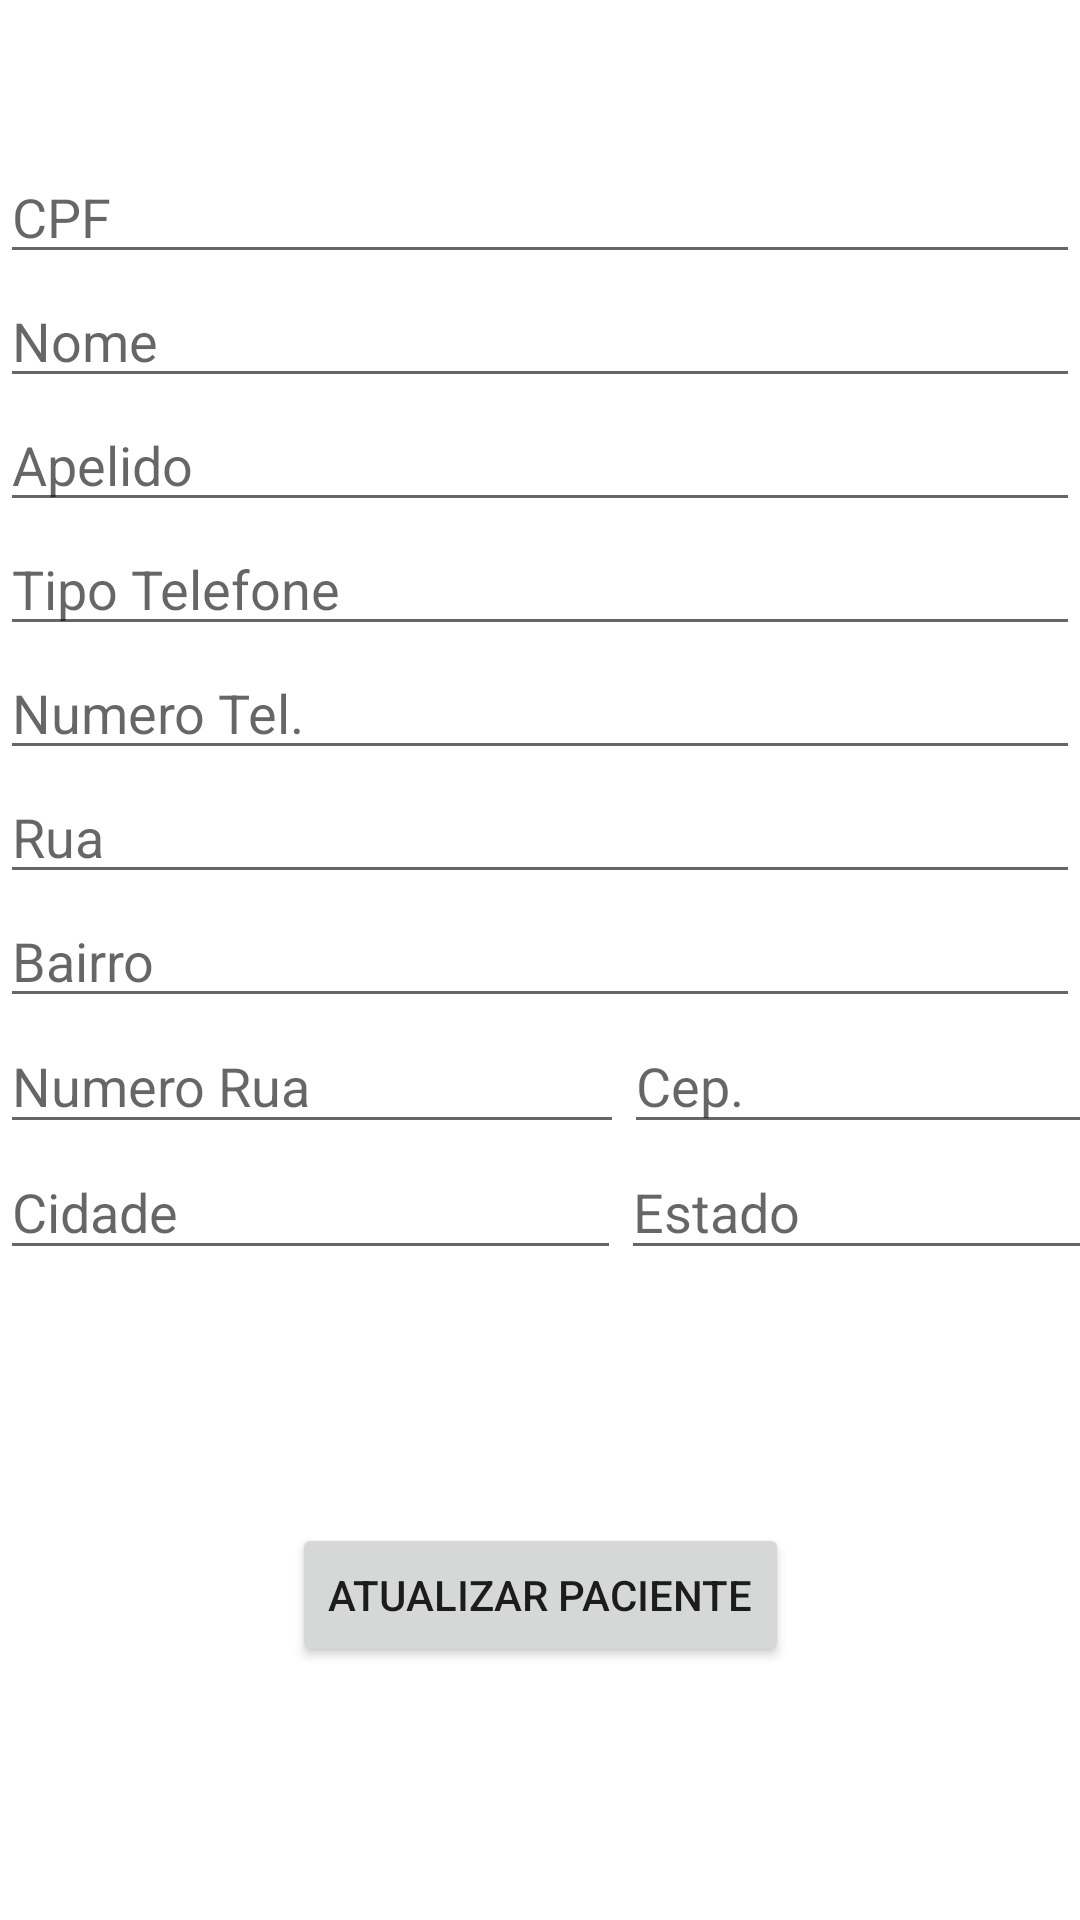

Here is an Android app screen rendered from its layout file. Give the layout XML and the strings, colors and styles it references.
<!-- AndroidManifest.xml: application theme Theme.EVacinas -->
<!-- res/layout/activity_atualiza_paciente.xml -->
<?xml version="1.0" encoding="utf-8"?>
<androidx.constraintlayout.widget.ConstraintLayout xmlns:android="http://schemas.android.com/apk/res/android"
    xmlns:app="http://schemas.android.com/apk/res-auto"
    xmlns:tools="http://schemas.android.com/tools"
    android:layout_width="match_parent"
    android:layout_height="match_parent"
    tools:context=".activitys.AtualizaPacienteActivity">

    <EditText
        android:id="@+id/et_atualiza_paciente_telefone_endereco_cidade"
        android:layout_width="207dp"
        android:layout_height="42dp"
        android:autofillHints=""
        android:ems="10"
        android:hint="@string/cidade"
        android:inputType="textPersonName"
        app:layout_constraintStart_toStartOf="parent"
        app:layout_constraintTop_toBottomOf="@+id/et_atualiza_paciente_telefone_endereco_numero" />

    <EditText
        android:id="@+id/et_atualiza_paciente_telefone_tipo"
        android:layout_width="0dp"
        android:layout_height="wrap_content"
        android:ems="10"
        android:hint="@string/tipo_telefone"
        android:inputType="textPersonName"
        app:layout_constraintEnd_toEndOf="parent"
        app:layout_constraintStart_toStartOf="parent"
        app:layout_constraintTop_toBottomOf="@+id/et_atualiza_paciente_apelido"
        android:autofillHints="" />

    <EditText
        android:id="@+id/et_atualiza_paciente_telefone_endereco_rua"
        android:layout_width="0dp"
        android:layout_height="wrap_content"
        android:ems="10"
        android:hint="@string/rua"
        android:inputType="textPersonName"
        app:layout_constraintEnd_toEndOf="parent"
        app:layout_constraintStart_toStartOf="parent"
        app:layout_constraintTop_toBottomOf="@+id/et_atualiza_paciente_telefone_numero"
        android:autofillHints="" />

    <EditText
        android:id="@+id/et_atualiza_paciente_telefone_endereco_cep"
        android:layout_width="202dp"
        android:layout_height="42dp"
        android:autofillHints=""
        android:ems="10"
        android:hint="@string/cep"
        android:inputType="textPersonName"
        app:layout_constraintStart_toEndOf="@+id/et_atualiza_paciente_telefone_endereco_numero"
        app:layout_constraintTop_toBottomOf="@+id/et_atualiza_paciente_telefone_endereco_bairro" />

    <EditText
        android:id="@+id/et_atualiza_paciente_telefone_endereco_numero"
        android:layout_width="208dp"
        android:layout_height="42dp"
        android:ems="10"
        android:hint="@string/numero_rua"
        android:inputType="textPersonName"
        app:layout_constraintStart_toStartOf="parent"
        app:layout_constraintTop_toBottomOf="@+id/et_atualiza_paciente_telefone_endereco_bairro"
        android:autofillHints="" />

    <EditText
        android:id="@+id/et_atualiza_paciente_telefone_endereco_estado"
        android:layout_width="199dp"
        android:layout_height="42dp"
        android:ems="10"
        android:hint="@string/estado"
        android:inputType="textPersonName"
        app:layout_constraintStart_toEndOf="@+id/et_atualiza_paciente_telefone_endereco_cidade"
        app:layout_constraintTop_toBottomOf="@+id/et_atualiza_paciente_telefone_endereco_cep"
        android:autofillHints="" />

    <EditText
        android:id="@+id/et_atualiza_paciente_telefone_numero"
        android:layout_width="0dp"
        android:layout_height="wrap_content"
        android:ems="10"
        android:hint="@string/numero_tel"
        android:inputType="textPersonName"
        app:layout_constraintEnd_toEndOf="parent"
        app:layout_constraintStart_toStartOf="parent"
        app:layout_constraintTop_toBottomOf="@+id/et_atualiza_paciente_telefone_tipo"
        android:autofillHints="" />

    <EditText
        android:id="@+id/et_atualiza_paciente_cpf"
        android:layout_width="0dp"
        android:layout_height="wrap_content"
        android:layout_marginTop="50dp"
        android:ems="10"
        android:hint="@string/cpf"
        android:inputType="textPersonName"
        app:layout_constraintEnd_toEndOf="parent"
        app:layout_constraintStart_toStartOf="parent"
        app:layout_constraintTop_toTopOf="parent"
        android:autofillHints="" />

    <EditText
        android:id="@+id/et_atualiza_paciente_apelido"
        android:layout_width="0dp"
        android:layout_height="wrap_content"
        android:ems="10"
        android:hint="@string/apelido"
        android:inputType="textPersonName"
        app:layout_constraintEnd_toEndOf="parent"
        app:layout_constraintStart_toStartOf="parent"
        app:layout_constraintTop_toBottomOf="@+id/et_atualiza_paciente_nome"
        android:autofillHints="" />

    <EditText
        android:id="@+id/et_atualiza_paciente_nome"
        android:layout_width="0dp"
        android:layout_height="wrap_content"
        android:ems="10"
        android:hint="@string/nome"
        android:inputType="textPersonName"
        app:layout_constraintEnd_toEndOf="parent"
        app:layout_constraintStart_toStartOf="parent"
        app:layout_constraintTop_toBottomOf="@+id/et_atualiza_paciente_cpf"
        android:autofillHints="" />

    <EditText
        android:id="@+id/et_atualiza_paciente_telefone_endereco_bairro"
        android:layout_width="0dp"
        android:layout_height="wrap_content"
        android:ems="10"
        android:hint="@string/bairro"
        android:inputType="textPersonName"
        app:layout_constraintEnd_toEndOf="parent"
        app:layout_constraintStart_toStartOf="parent"
        app:layout_constraintTop_toBottomOf="@+id/et_atualiza_paciente_telefone_endereco_rua"
        android:autofillHints="" />

    <Button
        android:id="@+id/button_atualiza_paciente"
        android:layout_width="wrap_content"
        android:layout_height="wrap_content"
        android:text="@string/atualizar_paciente"
        android:onClick="atualizaPaciente"
        app:layout_constraintBottom_toBottomOf="parent"
        app:layout_constraintEnd_toEndOf="parent"
        app:layout_constraintStart_toStartOf="parent"
        app:layout_constraintTop_toBottomOf="@+id/et_atualiza_paciente_telefone_endereco_cidade" />



</androidx.constraintlayout.widget.ConstraintLayout>
<!-- resources referenced by this layout -->
<resources>
  <string name="apelido">Apelido</string>
  <string name="atualizar_paciente">Atualizar Paciente</string>
  <string name="bairro">Bairro</string>
  <string name="cep">Cep.</string>
  <string name="cidade">Cidade</string>
  <string name="cpf">CPF</string>
  <string name="estado">Estado</string>
  <string name="nome">Nome</string>
  <string name="numero_rua">Numero Rua</string>
  <string name="numero_tel">Numero Tel.</string>
  <string name="rua">Rua</string>
  <string name="tipo_telefone">Tipo Telefone</string>
  <style name="Theme.EVacinas" parent="Theme.MaterialComponents.DayNight.DarkActionBar">
          
          <item name="colorPrimary">@color/purple_500</item>
          <item name="colorPrimaryVariant">@color/purple_700</item>
          <item name="colorOnPrimary">@color/white</item>
          
          <item name="colorSecondary">@color/teal_200</item>
          <item name="colorSecondaryVariant">@color/teal_700</item>
          <item name="colorOnSecondary">@color/black</item>
          
          <item name="android:statusBarColor" tools:targetApi="l">?attr/colorPrimaryVariant</item>
          
      </style>
  <!-- not gathered from this repository: default colours our renderer supplied (Android Studio template values) -->
  <color name="purple_500">#FF6200EE</color>
  <color name="purple_700">#FF3700B3</color>
  <color name="teal_200">#FF03DAC5</color>
  <color name="teal_700">#FF018786</color>
  <color name="black">#FF000000</color>
  <color name="white">#FFFFFFFF</color>
</resources>
